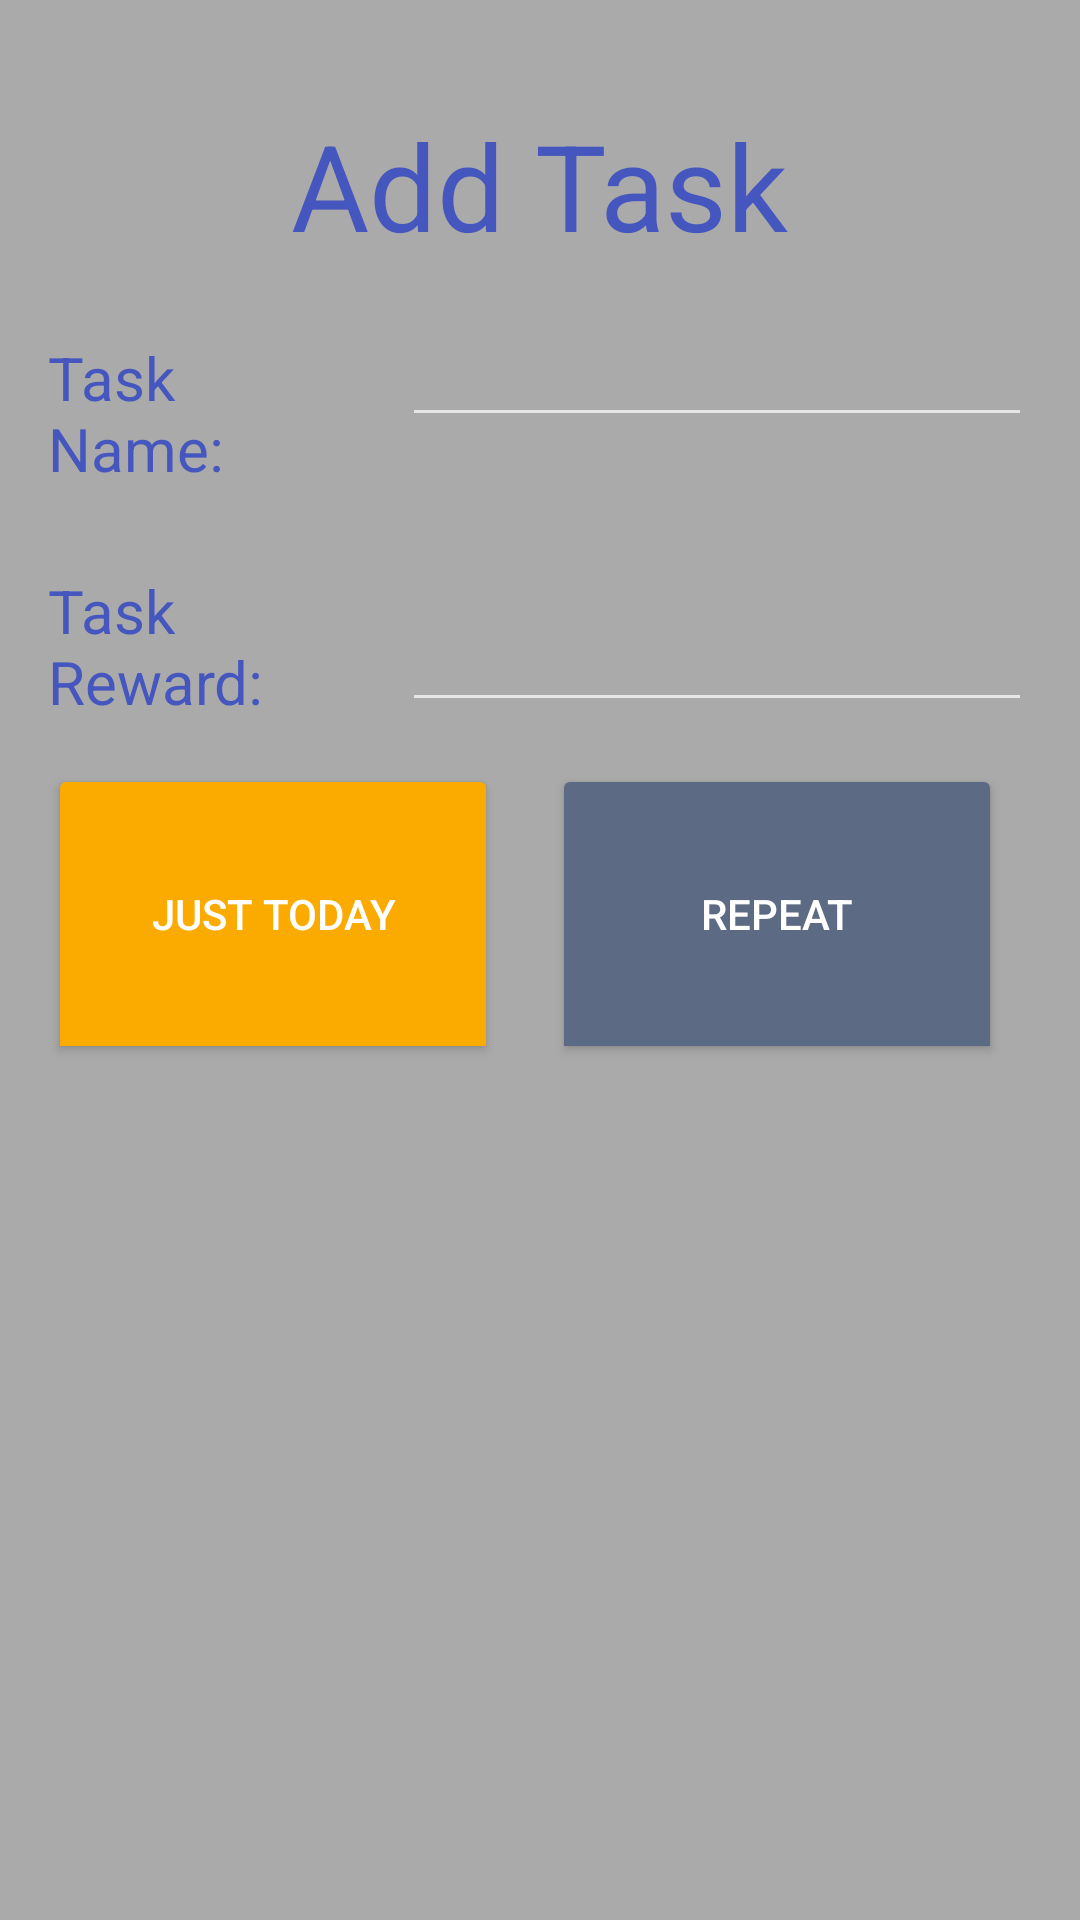

This screen was rendered from an Android layout file. Write that file and the resources it references.
<!-- AndroidManifest.xml: application theme AppTheme -->
<!-- res/layout/addtaskview.xml -->
<?xml version="1.0" encoding="utf-8"?>
<LinearLayout xmlns:android="http://schemas.android.com/apk/res/android"
    xmlns:tools="http://schemas.android.com/tools"
    android:id="@+id/addtask_main"
    android:layout_width="match_parent"
    android:layout_height="match_parent"
    android:background="@android:color/darker_gray"
    android:orientation="vertical"
    android:padding="16dp">

    <RelativeLayout
        android:layout_width="match_parent"
        android:layout_height="match_parent">

        <TextView
            android:id="@+id/textView4"
            android:layout_width="wrap_content"
            android:layout_height="wrap_content"
            android:layout_alignParentTop="true"
            android:layout_centerHorizontal="true"
            android:layout_marginTop="19dp"
            android:text="Add Task"
            android:textColor="@color/colorSecondary"
            android:textSize="40sp" />

        <TextView
            android:id="@+id/textView5"
            android:layout_width="wrap_content"
            android:layout_height="wrap_content"
            android:layout_below="@+id/textView4"
            android:layout_marginEnd="14dp"
            android:layout_marginTop="24dp"
            android:layout_toStartOf="@+id/editText"
            android:text="Task Name:"
            android:textColor="@color/colorSecondary"
            android:textSize="20sp" />

        <TextView
            android:id="@+id/textView6"
            android:layout_width="wrap_content"
            android:layout_height="wrap_content"
            android:layout_alignEnd="@+id/textView5"
            android:layout_below="@+id/textView5"
            android:layout_marginTop="27dp"
            android:text="Task Reward:"
            android:textColor="@color/colorSecondary"
            android:textSize="20sp" />

        <EditText
            android:id="@+id/editText"
            android:layout_width="wrap_content"
            android:layout_height="wrap_content"
            android:layout_alignBaseline="@+id/textView5"
            android:layout_alignBottom="@+id/textView5"
            android:layout_alignParentEnd="true"
            android:ems="10"
            android:inputType="textPersonName"
            android:textColor="@color/secondaryText"
            android:textColorHint="@color/text_icons" />

        <EditText
            android:id="@+id/editText4"
            android:layout_width="wrap_content"
            android:layout_height="wrap_content"
            android:layout_alignBottom="@+id/textView6"
            android:layout_alignParentEnd="true"
            android:ems="10"
            android:inputType="textPersonName"
            android:textColor="@color/secondaryText"
            android:textColorHint="@color/text_icons" />

        <ToggleButton
            android:id="@+id/repeat_toggle"
            android:layout_width="wrap_content"
            android:layout_height="wrap_content"
            android:layout_alignBaseline="@+id/today_toggle"
            android:layout_alignBottom="@+id/today_toggle"
            android:layout_marginStart="18dp"
            android:layout_toEndOf="@+id/today_toggle"
            android:backgroundTint="@color/text_icons"
            android:checked="false"
            android:minHeight="100dp"
            android:minWidth="150dp"
            android:text="REPEAT"
            android:textOff="REPEAT"
            android:textOn="REPEAT"
            tools:text="REPEAT" />

        <ToggleButton
            android:id="@+id/today_toggle"
            android:layout_width="wrap_content"
            android:layout_height="wrap_content"
            android:layout_alignStart="@+id/textView5"
            android:layout_below="@+id/textView6"
            android:layout_marginTop="14dp"
            android:backgroundTint="@color/primaryText"
            android:checked="true"
            android:minHeight="100dp"
            android:minWidth="150dp"
            android:text="Just Today"
            android:textOff="JUST TODAY"
            android:textOn="JUST TODAY"
            tools:text="Just Today"

            />

        <LinearLayout
            android:layout_width="match_parent"
            android:layout_height="80dp"
            android:layout_alignStart="@+id/today_toggle"
            android:layout_below="@+id/today_toggle"
            android:orientation="horizontal"
            android:visibility="invisible"
            android:id="@+id/weekly_list"
            >

            <CheckBox
                android:layout_width="wrap_content"
                android:layout_height="wrap_content"
                android:checked="false"
                android:text="M"
                android:textColor="@color/colorPrimaryDark" />

            <CheckBox
                android:id="@+id/checkBox6"
                android:layout_width="wrap_content"
                android:layout_height="wrap_content"
                android:checked="false"
                android:text="T"
                android:textColor="@color/colorPrimaryDark" />

            <CheckBox
                android:layout_width="wrap_content"
                android:layout_height="wrap_content"
                android:checked="false"
                android:text="W"
                android:textColor="@color/colorPrimaryDark" />

            <CheckBox
                android:layout_width="wrap_content"
                android:layout_height="wrap_content"
                android:checked="false"
                android:text="Th"
                android:textColor="@color/colorPrimaryDark" />

            <CheckBox
                android:layout_width="wrap_content"
                android:layout_height="wrap_content"
                android:checked="false"
                android:text="F"
                android:textColor="@color/colorPrimaryDark" />

            <CheckBox
                android:layout_width="wrap_content"
                android:layout_height="wrap_content"
                android:checked="false"
                android:text="Sa"
                android:textColor="@color/colorPrimaryDark" />

            <CheckBox
                android:layout_width="wrap_content"
                android:layout_height="wrap_content"
                android:checked="false"
                android:text="Su"
                android:textColor="@color/colorPrimaryDark" />


        </LinearLayout>
   
    </RelativeLayout>
</LinearLayout>
<!-- resources referenced by this layout -->
<resources>
  <color name="colorPrimaryDark">#4557bf</color>
  <color name="colorSecondary">#4557bf</color>
  <color name="primaryText">#FBAA00</color>
  <color name="secondaryText">#757575</color>
  <color name="text_icons">#5c6b83</color>
  <style name="AppTheme" parent="android:Theme.Material">
          
          <item name="colorPrimary">@color/colorPrimary</item>
          <item name="colorPrimaryDark">@color/colorPrimaryDark</item>
          <item name="colorAccent">@color/colorAccent</item>
          <item name="colorControlHighlight">@color/colorPrimary</item>
          <item name="android:windowContentTransitions">true</item>
      </style>
  <color name="colorPrimary">#f8f8f8</color>
  <color name="colorAccent">#FF5722</color>
</resources>
